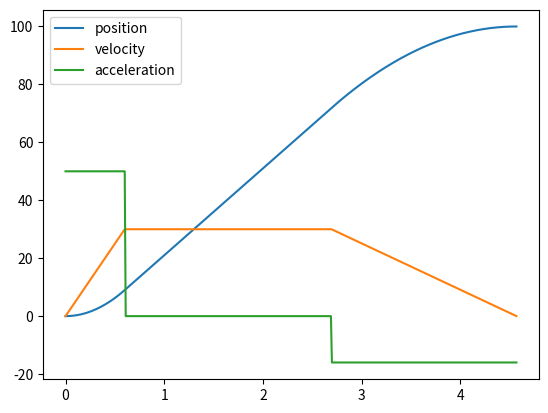

Generate this figure with matplotlib:
from math import sqrt
import matplotlib.pyplot as plt
import numpy as np

class MotionSegment:
    def __init__(self, x0, v0, xf, vf):
        self.v0 = v0
        self.x0 = x0
        self.vf = vf
        self.xf = xf
        self.dx = xf - x0

    def interpolate(self, x):
        dist = x - self.x0
        a = (pow(self.vf, 2) - pow(self.v0, 2)) / (2 * self.dx)
        print(a)
        vi2 = pow(self.v0, 2)
        tad = (2 * a * dist)
        if -tad > vi2: return 0
        return sqrt(pow(self.v0, 2) + (2 * a * dist))

m = MotionSegment(0,1,10,1)
print(m.interpolate(5))

class MotionState:
    def __init__(self, x, v, a):
        self.x = x
        self.v = v
        self.a = a

    def calculate(self, dt):
        return MotionState(self.x + self.v * dt + 0.5 * self.a * dt ** 2, self.v + self.a * dt, self.a)

    def integrate(self, dt):
        return abs(self.v * dt + 0.5 * self.a * dt ** 2)
    
    def __str__(self) -> str:
        return 'x: {}, v: {}, a: {}'.format(self.x, self.v, self.a)

class MotionConstraints:
    def __init__(self, v_max, a_max, d_max, min_cruise_time=0):
        self.v_max = v_max
        self.a_max = a_max
        self.d_max = d_max
        self.min_cruise_time = min_cruise_time

    def __str__(self) -> str:
        return 'v_max: {}, a_max: {}, d_max: {}, min_cruise_time'.format(
            self.v_max, self.a_max, self.d_max, self.min_cruise_time)

class MotionProfile:
    def __init__(self, start_state: MotionState, end_state: MotionState, constraints: MotionConstraints):
        self.profileDuration = None
        self.accel_time = abs((constraints.v_max - start_state.v) / constraints.a_max)
        self.deccel_time = abs((end_state.v - constraints.v_max) / constraints.d_max)
        self.accel_state = MotionState(start_state.x, start_state.v, constraints.a_max)
        self.deccel_state = MotionState(end_state.x, end_state.v, -constraints.d_max).calculate(-self.deccel_time)

        accel_end_state = self.accel_state.calculate(self.accel_time)
        self.cruise_state = MotionState(accel_end_state.x, accel_end_state.v, 0)
        delta_x = end_state.x - start_state.x
        self.cruise_time = (delta_x - self.accel_state.integrate(self.accel_time) - 
            self.deccel_state.integrate(self.deccel_time)) / constraints.v_max

        if self.cruise_time < constraints.min_cruise_time:
            self.cruise_time = constraints.min_cruise_time
            constraints.a_max = self.max_abs(constraints.a_max, constraints.d_max)
            constraints.d_max = constraints.a_max
            self.accel_time = sqrt(abs(end_state.x)/abs(constraints.a_max))
            self.deccel_time = sqrt(abs(end_state.x)/abs(constraints.d_max))
            new_accel_end_state = self.accel_state.calculate(self.accel_time)
            self.deccel_state = MotionState(new_accel_end_state.x, new_accel_end_state.v, -constraints.d_max)

        self.profileDuration = self.accel_time + self.cruise_time + self.deccel_time
        self.total_integral = self.accel_state.integrate(self.accel_time) + self.cruise_state.integrate(self.cruise_time) + self.deccel_state.integrate(self.deccel_time)

    def get(self, time):
        if time <= self.accel_time:
            return self.accel_state.calculate(time)
        elif time <= self.accel_time + self.cruise_time:
            return self.cruise_state.calculate(time - self.accel_time)
        elif time <= self.profileDuration:
            return self.deccel_state.calculate(time - self.accel_time - self.cruise_time)
        else:
            return self.end_state

    def max_abs(self, a, b): return max(abs(a), abs(b))

def plot(profile):
    time = np.arange(0, profile.profileDuration, 0.01)
    states = np.array([profile.get(t) for t in time])
    x_values = [state.x for state in states]
    v_values = [state.v for state in states]
    a_values = [state.a for state in states]
    plt.plot(time, x_values, label='position')
    plt.plot(time, v_values, label='velocity')
    plt.plot(time, a_values, label='acceleration')
    plt.legend()
    plt.show()
    
def main():
    a_max = 50
    v_max = 30
    d_max = 16
    target = 100
    constraints = MotionConstraints(v_max, a_max, d_max)
    start_state = MotionState(0, 0, 0)
    end_state = MotionState(target, 0, 0)
    profile = MotionProfile(start_state, end_state, constraints)
    print('dt1: {}\ndt2: {}\ndt3: {}\nprofile duration {}\n integral: {}'.format(
        profile.accel_time, profile.cruise_time, profile.deccel_time, profile.profileDuration, profile.total_integral))
    plot(profile)

if __name__ == '__main__':
    main()  
